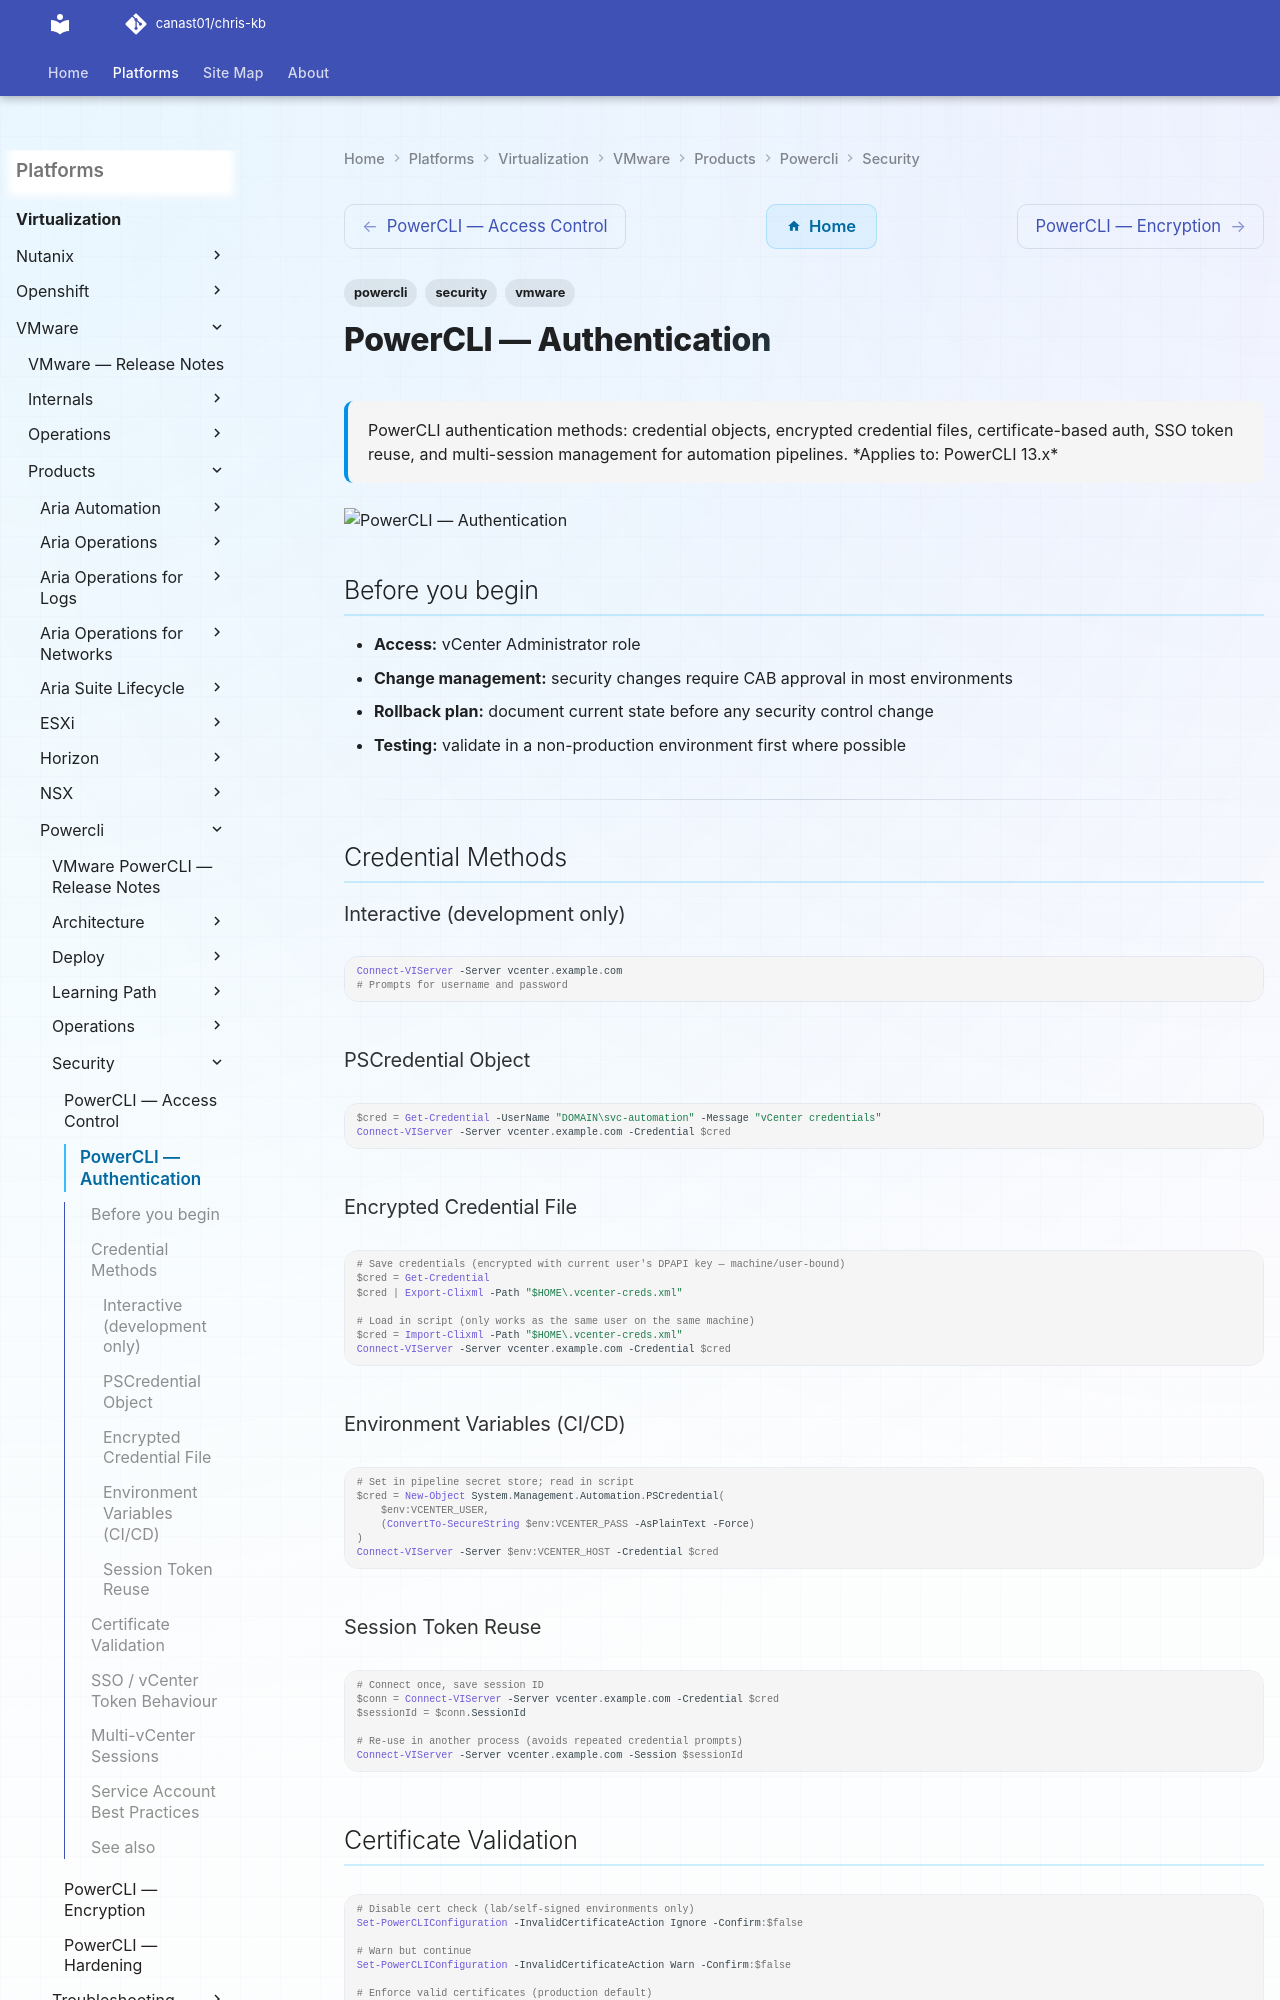

repository: canast01/chris-kb · page: virtualization/vmware/products/powercli/security/authentication/index.html · generator: mkdocs

---
tags:
  - powercli
  - security
  - vmware
description: "PowerCLI authentication methods: credential objects, encrypted credential files, certificate-based auth, SSO token reuse, and multi-session management for..."
---
# PowerCLI — Authentication

<div class="kb-summary">
PowerCLI authentication methods: credential objects, encrypted credential files, certificate-based auth, SSO token reuse, and multi-session management for automation pipelines.

*Applies to: PowerCLI 13.x*
</div>
![PowerCLI — Authentication](../../../../../assets/virtualization-vmware-powercli-security-authentication.svg)

## Before you begin

- **Access:** vCenter Administrator role
- **Change management:** security changes require CAB approval in most environments
- **Rollback plan:** document current state before any security control change
- **Testing:** validate in a non-production environment first where possible

---

## Credential Methods

### Interactive (development only)

```powershell
Connect-VIServer -Server vcenter.example.com
# Prompts for username and password
```

### PSCredential Object

```powershell
$cred = Get-Credential -UserName "DOMAIN\svc-automation" -Message "vCenter credentials"
Connect-VIServer -Server vcenter.example.com -Credential $cred
```
